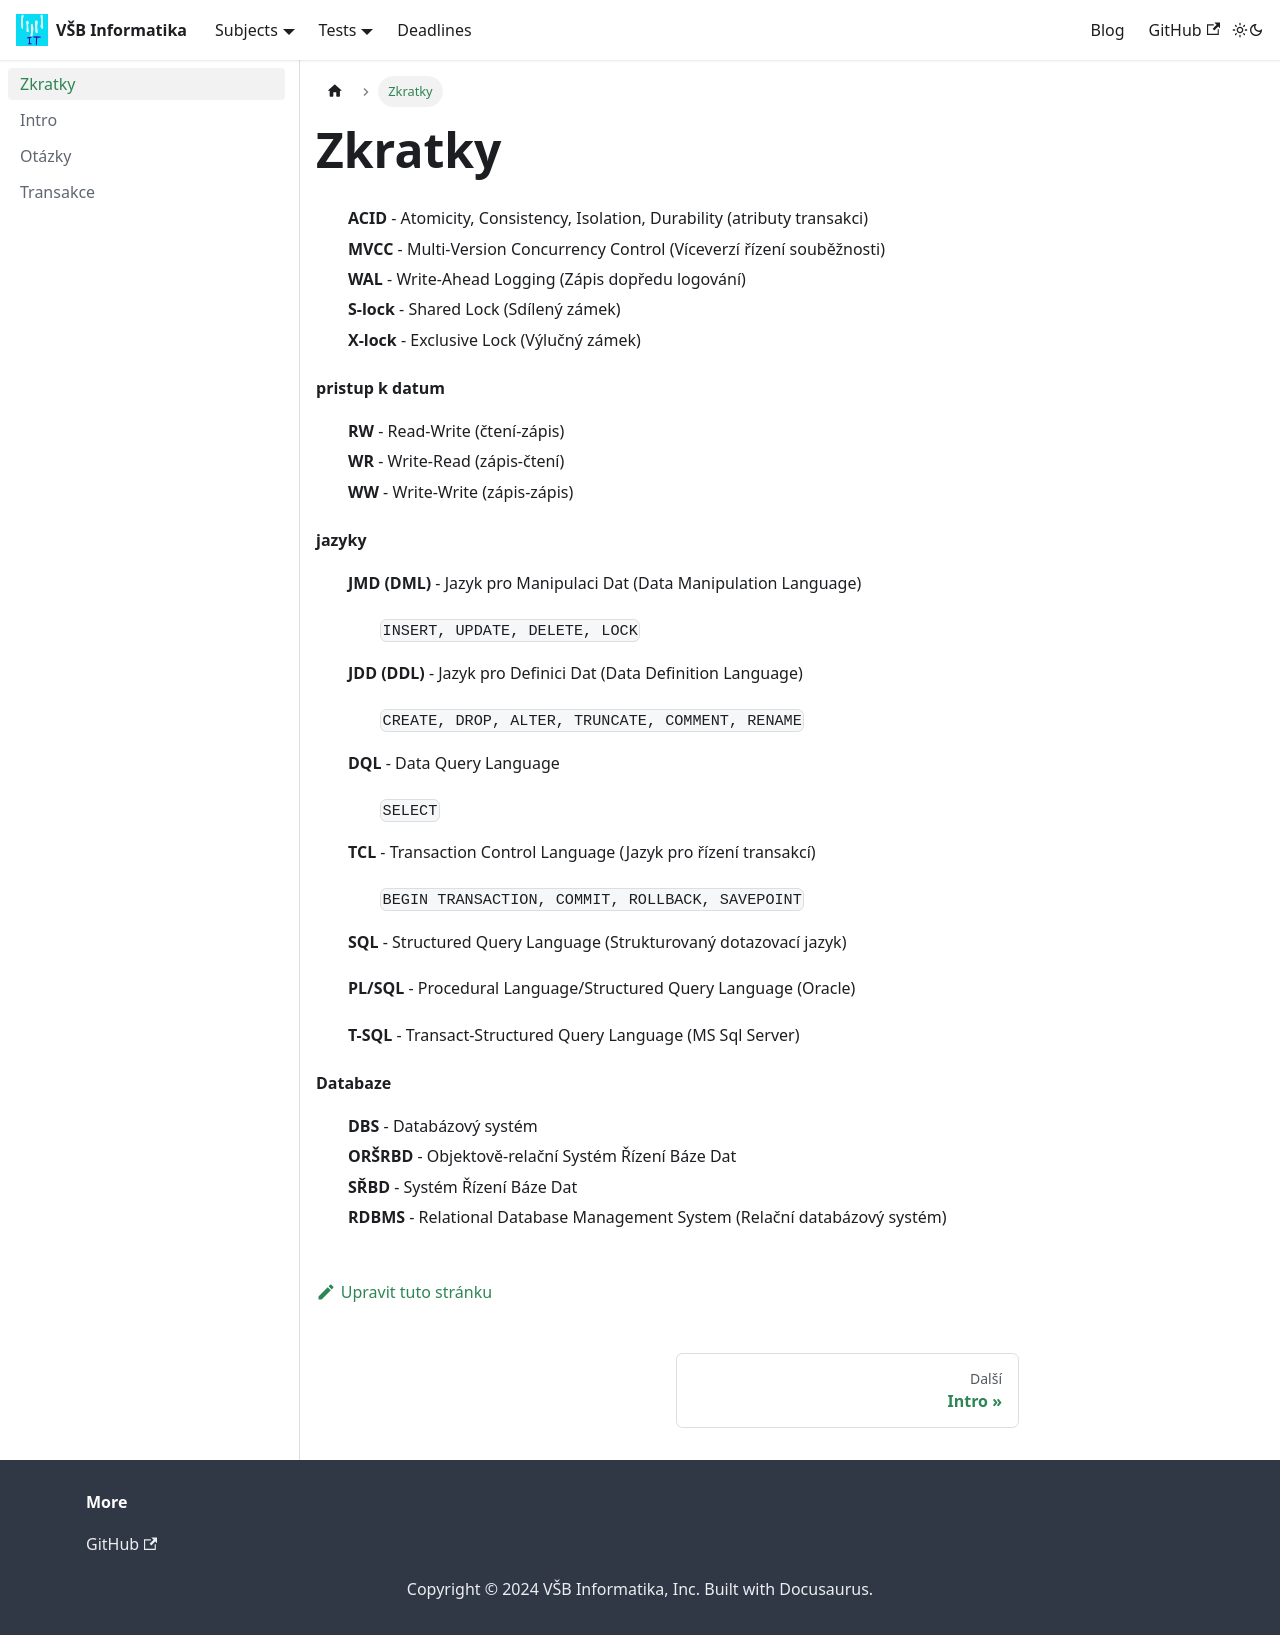

repository: Makhuta/vsb-informatika · page: docs/subjects/DS-II/zkratky/index.html · generator: docusaurus

---
sidebar_position: 1
title: Zkratky
---


- **ACID** - Atomicity, Consistency, Isolation, Durability (atributy transakci)
- **MVCC** - Multi-Version Concurrency Control (Víceverzí řízení souběžnosti)
- **WAL** - Write-Ahead Logging (Zápis dopředu logování)
- **S-lock** - Shared Lock (Sdílený zámek)
- **X-lock** - Exclusive Lock (Výlučný zámek)

#### pristup k datum

- **RW** - Read-Write (čtení-zápis)
- **WR** - Write-Read (zápis-čtení)
- **WW** - Write-Write (zápis-zápis)

#### jazyky

- **JMD (DML)** - Jazyk pro Manipulaci Dat (Data Manipulation Language)
  - `INSERT, UPDATE, DELETE, LOCK`
- **JDD (DDL)** - Jazyk pro Definici Dat (Data Definition Language)
  - `CREATE, DROP, ALTER, TRUNCATE, COMMENT, RENAME`
- **DQL** - Data Query Language
  - `SELECT`
- **TCL** - Transaction Control Language (Jazyk pro řízení transakcí)
  - `BEGIN TRANSACTION, COMMIT, ROLLBACK, SAVEPOINT`

- **SQL** - Structured Query Language (Strukturovaný dotazovací jazyk)
- **PL/SQL** - Procedural Language/Structured Query Language (Oracle)
- **T-SQL** - Transact-Structured Query Language (MS Sql Server)

#### Databaze

- **DBS** - Databázový systém
- **ORŠRBD** - Objektově-relační Systém Řízení Báze Dat
- **SŘBD** - Systém Řízení Báze Dat
- **RDBMS** - Relational Database Management System (Relační databázový systém)
